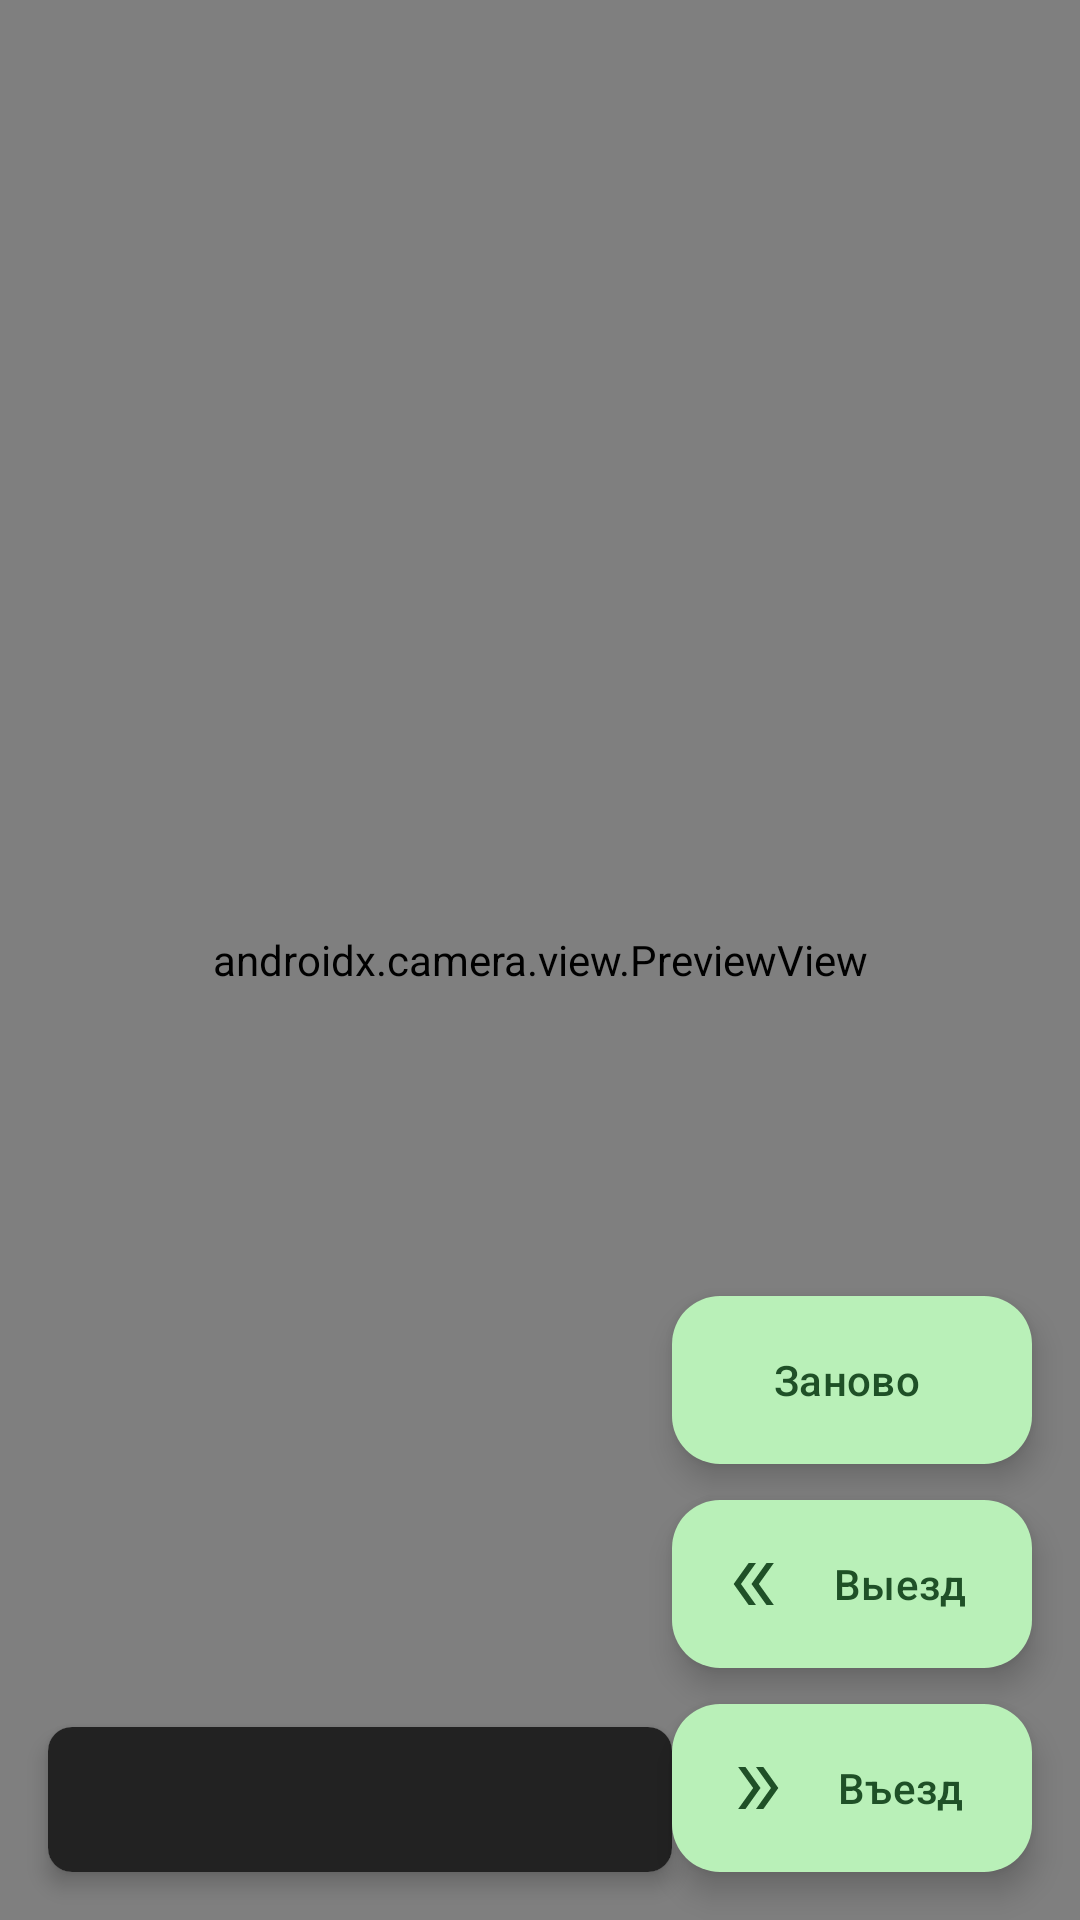

Produce the Android XML layout that renders to this screen, including the resource entries it uses.
<!-- AndroidManifest.xml: application theme Theme.CarCamera -->
<!-- res/layout/fragment_scan.xml -->
<?xml version="1.0" encoding="utf-8"?>
<androidx.constraintlayout.widget.ConstraintLayout xmlns:android="http://schemas.android.com/apk/res/android"
    xmlns:app="http://schemas.android.com/apk/res-auto"
    xmlns:tools="http://schemas.com/tools"
    android:layout_width="match_parent"
    android:layout_height="match_parent"
    tools:context=".views.ScanFragment">

    <androidx.camera.view.PreviewView
        android:id="@+id/previewView"
        android:layout_width="0dp"
        android:layout_height="0dp"
        app:layout_constraintTop_toTopOf="parent"
        app:layout_constraintBottom_toBottomOf="parent"
        app:layout_constraintStart_toStartOf="parent"
        app:layout_constraintEnd_toEndOf="parent" />

    <androidx.cardview.widget.CardView
        android:id="@+id/scanned_text_card_view"
        android:layout_width="0dp"
        android:layout_height="wrap_content"
        android:layout_marginStart="16dp"
        android:layout_marginBottom="16dp"
        app:cardCornerRadius="8dp"
        app:cardElevation="4dp"
        app:layout_constraintBottom_toBottomOf="parent"
        app:layout_constraintStart_toStartOf="parent"
        app:layout_constraintEnd_toStartOf="@+id/fab_next"
        app:layout_goneMarginEnd="16dp"
        android:visibility="visible">

        <androidx.constraintlayout.widget.ConstraintLayout
            android:layout_width="match_parent"
            android:layout_height="wrap_content">

            <TextView
                android:id="@+id/scanned_text_view"
                android:layout_width="0dp"
                android:layout_height="wrap_content"
                android:background="#DD000000"
                android:padding="12dp"
                android:textColor="@android:color/white"
                android:textSize="18sp"
                android:textStyle="bold"
                android:gravity="center"
                app:layout_constraintTop_toTopOf="parent"
                app:layout_constraintBottom_toBottomOf="parent"
                app:layout_constraintStart_toStartOf="parent"
                app:layout_constraintEnd_toEndOf="parent"
                tools:text="Распознанный текст: XYZ123" />

        </androidx.constraintlayout.widget.ConstraintLayout>

    </androidx.cardview.widget.CardView>

    <TextView
        android:id="@+id/error_text_view"
        android:layout_width="0dp"
        android:layout_height="wrap_content"
        android:background="#80FF0000"
        android:padding="8dp"
        android:textSize="16sp"
        android:gravity="center"
        app:layout_constraintBottom_toTopOf="@+id/scanned_text_card_view"
        app:layout_constraintStart_toStartOf="parent"
        app:layout_constraintEnd_toEndOf="parent"
        android:layout_marginBottom="8dp"
        tools:text="Ошибка: Не удалось распознать"
        android:visibility="gone" />

    <ImageButton
        android:id="@+id/button_back"
        android:layout_width="wrap_content"
        android:layout_height="wrap_content"
        android:layout_marginTop="16dp"
        android:layout_marginStart="16dp"
        android:minWidth="48dp"
        android:minHeight="48dp"
        android:padding="12dp"
        android:background="@android:color/transparent"
        android:contentDescription="@string/button_description_back"
        android:src="@drawable/ic_arrow_back"
        app:layout_constraintStart_toStartOf="parent"
        app:layout_constraintTop_toTopOf="parent"
        app:tint="@android:color/white" />

    <com.google.android.material.floatingactionbutton.ExtendedFloatingActionButton
        android:id="@+id/fab_next"
        android:layout_width="wrap_content"
        android:layout_height="wrap_content"
        android:layout_marginEnd="16dp"
        android:layout_marginBottom="16dp"
        android:text="@string/button_description_arrowForward"
        app:icon="@drawable/ic_arrow_forward"
        app:layout_constraintBottom_toBottomOf="parent"
        app:layout_constraintEnd_toEndOf="parent" />

    <com.google.android.material.floatingactionbutton.ExtendedFloatingActionButton
        android:id="@+id/fab_next_back"
        android:layout_width="wrap_content"
        android:layout_height="wrap_content"
        android:layout_marginEnd="16dp"
        android:layout_marginBottom="12dp"
        android:text="@string/button_description_arrowForward_back"
        app:icon="@drawable/ic_arrow_forward_back"
        app:layout_constraintBottom_toTopOf="@id/fab_next"
        app:layout_constraintEnd_toEndOf="parent"
        app:layout_constraintStart_toStartOf="@id/fab_next" />

    <com.google.android.material.floatingactionbutton.ExtendedFloatingActionButton
        android:id="@+id/fab_retake"
        android:layout_width="wrap_content"
        android:layout_height="wrap_content"
        android:layout_marginEnd="16dp"
        android:layout_marginBottom="12dp"
        android:text="@string/button_description_retake"
        app:icon="@drawable/ic_refresh"
        app:layout_constraintBottom_toTopOf="@id/fab_next_back"
        app:layout_constraintEnd_toEndOf="parent"
        app:layout_constraintStart_toStartOf="@id/fab_next_back" />

</androidx.constraintlayout.widget.ConstraintLayout>
<!-- resources referenced by this layout -->
<resources>
  <!-- drawable ic_arrow_forward (drawable) -->
  <vector xmlns:android="http://schemas.android.com/apk/res/android"
      android:width="24dp"
      android:height="24dp"
      android:viewportWidth="960"
      android:viewportHeight="960"
      android:tint="?attr/colorControlNormal"
      android:autoMirrored="true">
      <path
          android:fillColor="@android:color/white"
          android:pathData="M242,760L442,480L242,200L340,200L540,480L340,760L242,760ZM480,760L680,480L480,200L578,200L778,480L578,760L480,760Z"/>
  </vector>
  <string name="button_description_arrowForward">Въезд</string>
  <string name="button_description_arrowForward_back">Выезд</string>
  <string name="button_description_back">Назад</string>
  <string name="button_description_retake">Заново</string>
  <color name="md_theme_primary">#37693D</color>
  <color name="md_theme_onPrimary">#FFFFFF</color>
  <color name="md_theme_primaryContainer">#B9F0B8</color>
  <color name="md_theme_onPrimaryContainer">#1F5027</color>
  <color name="md_theme_secondary">#516350</color>
  <color name="md_theme_onSecondary">#FFFFFF</color>
  <color name="md_theme_secondaryContainer">#D4E8D0</color>
  <color name="md_theme_onSecondaryContainer">#3A4B3A</color>
  <color name="md_theme_tertiary">#39656C</color>
  <color name="md_theme_onTertiary">#FFFFFF</color>
  <color name="md_theme_tertiaryContainer">#BCEAF2</color>
  <color name="md_theme_onTertiaryContainer">#1F4D54</color>
  <color name="md_theme_error">#BA1A1A</color>
  <color name="md_theme_onError">#FFFFFF</color>
  <color name="md_theme_errorContainer">#FFDAD6</color>
  <color name="md_theme_onErrorContainer">#93000A</color>
  <color name="md_theme_background">#F7FBF2</color>
  <color name="md_theme_onBackground">#181D18</color>
  <color name="md_theme_surface">#F7FBF2</color>
  <color name="md_theme_onSurface">#181D18</color>
  <color name="md_theme_surfaceVariant">#DEE5D9</color>
  <color name="md_theme_onSurfaceVariant">#424940</color>
  <color name="md_theme_outline">#727970</color>
  <color name="md_theme_outlineVariant">#C2C9BE</color>
  <color name="md_theme_inverseSurface">#2D322C</color>
  <color name="md_theme_inverseOnSurface">#EEF2E9</color>
  <color name="md_theme_inversePrimary">#9DD49E</color>
  <color name="md_theme_primaryFixed">#B9F0B8</color>
  <color name="md_theme_onPrimaryFixed">#002107</color>
  <color name="md_theme_primaryFixedDim">#9DD49E</color>
  <color name="md_theme_onPrimaryFixedVariant">#1F5027</color>
  <color name="md_theme_secondaryFixed">#D4E8D0</color>
  <color name="md_theme_onSecondaryFixed">#0F1F10</color>
  <color name="md_theme_secondaryFixedDim">#B8CCB5</color>
  <color name="md_theme_onSecondaryFixedVariant">#3A4B3A</color>
  <color name="md_theme_tertiaryFixed">#BCEAF2</color>
  <color name="md_theme_onTertiaryFixed">#001F24</color>
  <color name="md_theme_tertiaryFixedDim">#A1CED6</color>
  <color name="md_theme_onTertiaryFixedVariant">#1F4D54</color>
  <color name="md_theme_surfaceDim">#D7DBD3</color>
  <color name="md_theme_surfaceBright">#F7FBF2</color>
  <color name="md_theme_surfaceContainerLowest">#FFFFFF</color>
  <color name="md_theme_surfaceContainerLow">#F1F5EC</color>
  <color name="md_theme_surfaceContainer">#EBEFE6</color>
  <color name="md_theme_surfaceContainerHigh">#E5E9E1</color>
  <color name="md_theme_surfaceContainerHighest">#E0E4DB</color>
  <color name="md_theme_textColorHint">#616161</color>
</resources>
